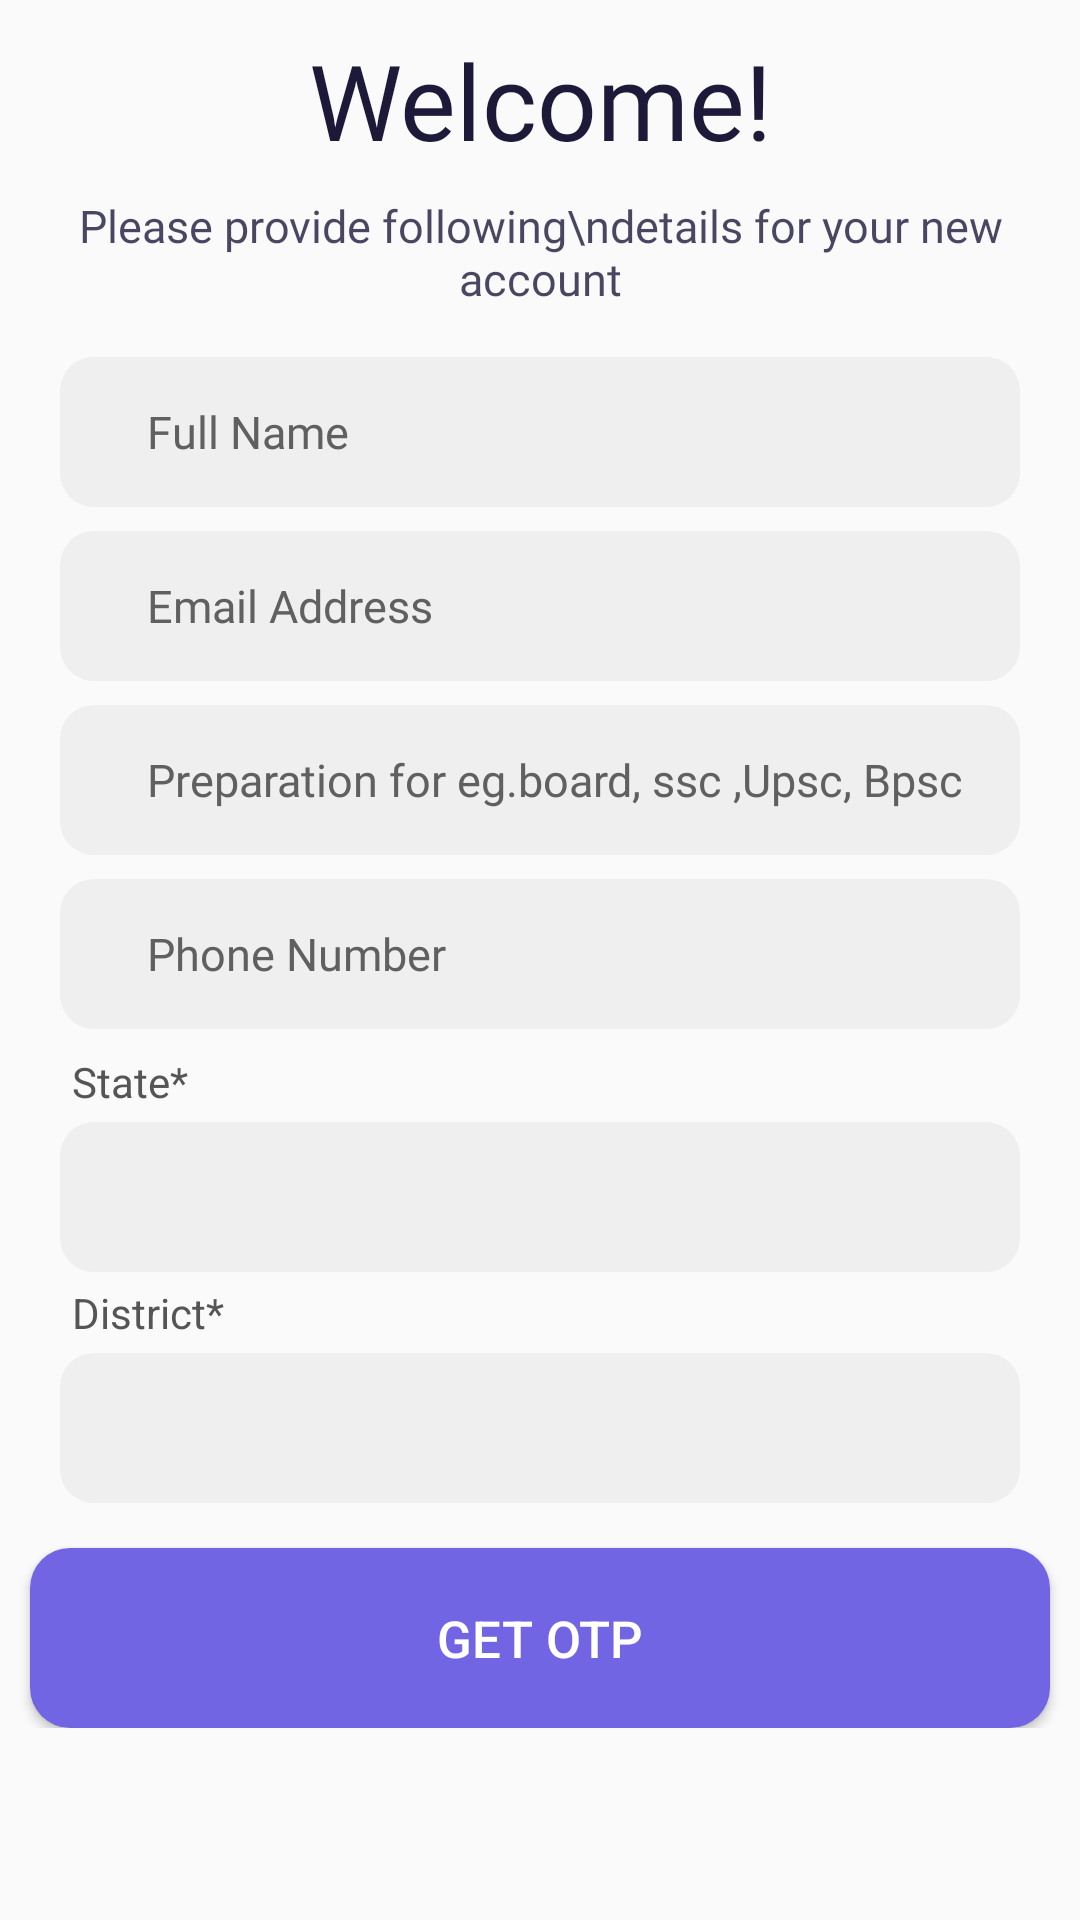

Produce the Android XML layout that renders to this screen, including the resource entries it uses.
<!-- AndroidManifest.xml: application theme Theme.Omr -->
<!-- res/layout/fragment_register_student.xml -->
<?xml version="1.0" encoding="utf-8"?>
<FrameLayout xmlns:android="http://schemas.android.com/apk/res/android"
    xmlns:tools="http://schemas.android.com/tools"
    android:layout_width="match_parent"
    android:layout_height="match_parent"
    tools:context=".RegisterStudent">

    <ScrollView
        android:layout_width="match_parent"
        android:layout_height="match_parent"
        >

        <LinearLayout
            android:layout_width="match_parent"
            android:layout_height="wrap_content"
            android:gravity="center"
            android:orientation="vertical">

            <TextView
                android:id="@+id/textView3"
                android:layout_width="match_parent"
                android:layout_height="50dp"
                android:layout_marginTop="10dp"
                android:width="170dp"
                android:height="46dp"
                android:fontFamily="@font/dm_sans_bold"
                android:lineHeight="45.57dp"
                android:text="Welcome!"
                android:textAlignment="center"
                android:textColor="#1c1939"
                android:textSize="35dp" />

            <TextView
                android:id="@+id/textView4"
                android:layout_width="match_parent"
                android:layout_height="50dp"
                android:layout_marginTop="5dp"
                android:fontFamily="@font/dm_sans"
                android:text="Please provide following\ndetails for your new account"
                android:textAlignment="center"
                android:textColor="#CC1C1939"
                android:textSize="15sp" />

            <EditText
                android:id="@+id/etstudentname"
                android:layout_width="match_parent"
                android:layout_height="50dp"
                android:layout_marginStart="20dp"
                android:layout_marginTop="4dp"
                android:layout_marginEnd="20dp"
                android:layout_marginBottom="4dp"
                android:background="@drawable/bg_gray"
                android:ems="10"
                android:fontFamily="@font/dm_sans"
                android:hint="Full Name"
                android:inputType="textPersonName|textCapSentences"
                android:maxLength="20"
                android:maxLines="1"
                android:paddingStart="29dp"
                android:textColor="#050505"
                android:textColorHint="#606060"
                android:textSize="15dp" />


            <EditText

                android:id="@+id/etstudentemail"
                android:layout_width="match_parent"
                android:layout_height="50dp"
                android:layout_marginStart="20dp"
                android:layout_marginTop="4dp"
                android:layout_marginEnd="20dp"
                android:layout_marginBottom="4dp"
                android:background="@drawable/bg_gray"
                android:ems="10"
                android:fontFamily="@font/dm_sans"
                android:hint="Email Address"
                android:inputType="none|textEmailSubject"
                android:maxLength="40"
                android:maxLines="1"
                android:minHeight="48dp"
                android:paddingStart="29dp"
                android:paddingTop="13dp"

                android:paddingBottom="13dp"
                android:textColor="#050505"
                android:textColorHint="#606060"
                android:textSize="15dp" />

            <EditText

                android:id="@+id/etpreparation"
                android:layout_width="match_parent"
                android:layout_height="50dp"
                android:layout_marginStart="20dp"
                android:layout_marginTop="4dp"
                android:layout_marginEnd="20dp"
                android:layout_marginBottom="4dp"
                android:background="@drawable/bg_gray"
                android:ems="10"
                android:fontFamily="@font/dm_sans"
                android:hint="Preparation for eg.board, ssc ,Upsc, Bpsc"
                android:inputType="none|textEmailSubject"
                android:maxLength="25"
                android:maxLines="1"
                android:minHeight="48dp"
                android:paddingStart="29dp"
                android:paddingTop="13dp"

                android:paddingBottom="13dp"
                android:textColor="#050505"
                android:textColorHint="#606060"
                android:textSize="15dp" />

            <EditText

                android:id="@+id/etstudentphone"
                android:layout_width="match_parent"
                android:layout_height="50dp"
                android:layout_marginStart="20dp"
                android:layout_marginTop="4dp"
                android:layout_marginEnd="20dp"
                android:layout_marginBottom="4dp"
                android:background="@drawable/bg_gray"
                android:ems="10"
                android:fontFamily="@font/dm_sans"
                android:hint="Phone Number"
                android:inputType="none|phone"
                android:maxLength="10"
                android:maxLines="1"
                android:paddingStart="29dp"
                android:textColor="#050505"
                android:textColorHint="#606060"
                android:textSize="15dp" />

            <TextView
                android:id="@+id/textView_indian_states"
                android:layout_width="match_parent"
                android:layout_height="wrap_content"
                android:layout_marginStart="20dp"
                android:layout_marginTop="4dp"
                android:layout_marginEnd="20dp"
                android:focusable="true"
                android:focusableInTouchMode="true"
                android:paddingStart="4dp"
                android:text="@string/state"
                android:textColor="#555555" />


            <Spinner
                android:id="@+id/spinner_indian_states"
                android:layout_width="match_parent"
                android:layout_height="50dp"
                android:layout_below="@id/textView_indian_states"
                android:layout_marginStart="20dp"
                android:layout_marginTop="4dp"
                android:layout_marginEnd="20dp"
                android:background="@drawable/bg_gray" />

            <TextView
                android:id="@+id/textView_indian_districts"
                android:layout_width="match_parent"
                android:layout_height="wrap_content"
                android:layout_below="@id/spinner_indian_states"
                android:layout_marginStart="20dp"
                android:layout_marginTop="4dp"
                android:layout_marginEnd="20dp"
                android:focusable="true"
                android:focusableInTouchMode="true"
                android:paddingStart="4dp"
                android:text="@string/district"
                android:textColor="#555555" />

            <Spinner
                android:id="@+id/spinner_indian_districts"
                android:layout_width="match_parent"
                android:layout_height="50dp"
                android:layout_below="@id/textView_indian_districts"
                android:layout_marginStart="20dp"
                android:layout_marginTop="4dp"
                android:layout_marginEnd="20dp"
                android:background="@drawable/bg_gray" />

            <EditText
                android:id="@+id/etstudentotp"
                android:layout_width="wrap_content"
                android:layout_height="wrap_content"
                android:layout_marginTop="8dp"
                android:background="@drawable/bg_gray"
                android:ems="10"
                android:fontFamily="@font/dm_sans"
                android:gravity="center"
                android:hint="Enter Otp"
                android:inputType="none|phone"
                android:maxLength="6"
                android:maxLines="1"
                android:minHeight="48dp"
                android:paddingTop="13dp"
                android:paddingBottom="13dp"
                android:textColor="#050505"
                android:textColorHint="#606060"
                android:textSize="15dp"
                android:visibility="gone" />

            <Button
                android:id="@+id/studentregisterbtn"
                android:layout_width="wrap_content"
                android:layout_height="wrap_content"
                android:layout_marginTop="15dp"
                android:width="340sp"
                android:height="60sp"
                android:background="@drawable/editbg"
                android:text="GET OTP"
                android:textAllCaps="false"
                android:textColor="#FFFFFF"
                android:textSize="17sp" />

        </LinearLayout>
    </ScrollView>

</FrameLayout>
<!-- resources referenced by this layout -->
<resources>
  <!-- drawable bg_gray (drawable) -->
  <?xml version="1.0" encoding="utf-8"?>
  <selector xmlns:android="http://schemas.android.com/apk/res/android">
      <item>
          <shape android:shape="rectangle">
              <corners android:radius="11.333dp"/>
              <solid android:color="#EFEFEF"/>
          </shape>
      </item>
  </selector>
  <!-- drawable editbg (drawable) -->
  <?xml version="1.0" encoding="utf-8"?>
  <selector xmlns:android="http://schemas.android.com/apk/res/android">
  <item android:state_pressed="false">
      <shape android:shape="rectangle">
          <corners android:radius="13.333dp"/>
          <solid android:color="#7165E3"/>
      </shape>
  </item>
  
  <item android:state_pressed="true">
      <shape android:shape="rectangle">
          <corners android:radius="10dp" />
          <solid android:color="#ECEFF8" />
          <stroke
              android:width="1dip"
              android:color="#787878" />
          <padding
              android:bottom="4dp"
              android:left="4dp"
              android:right="4dp"
              android:top="4dp" />
      </shape>
  </item>
  </selector>
  <string name="district">District*</string>
  <string name="state">State*</string>
  <style name="Theme.Omr" parent="Theme.AppCompat.Light.NoActionBar">
          
          <item name="colorPrimary">@color/purple_500</item>
          <item name="colorPrimaryVariant">#03A9F4</item>
          <item name="colorOnPrimary">@color/white</item>
          
          <item name="colorSecondary">@color/teal_200</item>
          <item name="colorSecondaryVariant">@color/teal_700</item>
          <item name="colorOnSecondary">@color/black</item>
          
          <item name="android:statusBarColor" tools:targetApi="l">?attr/colorPrimaryVariant</item>
          
      </style>
  <color name="purple_500">#FF6200EE</color>
  <color name="white">#FFFFFFFF</color>
  <color name="teal_200">#FF03DAC5</color>
  <color name="teal_700">#FF018786</color>
  <color name="black">#FF000000</color>
</resources>
